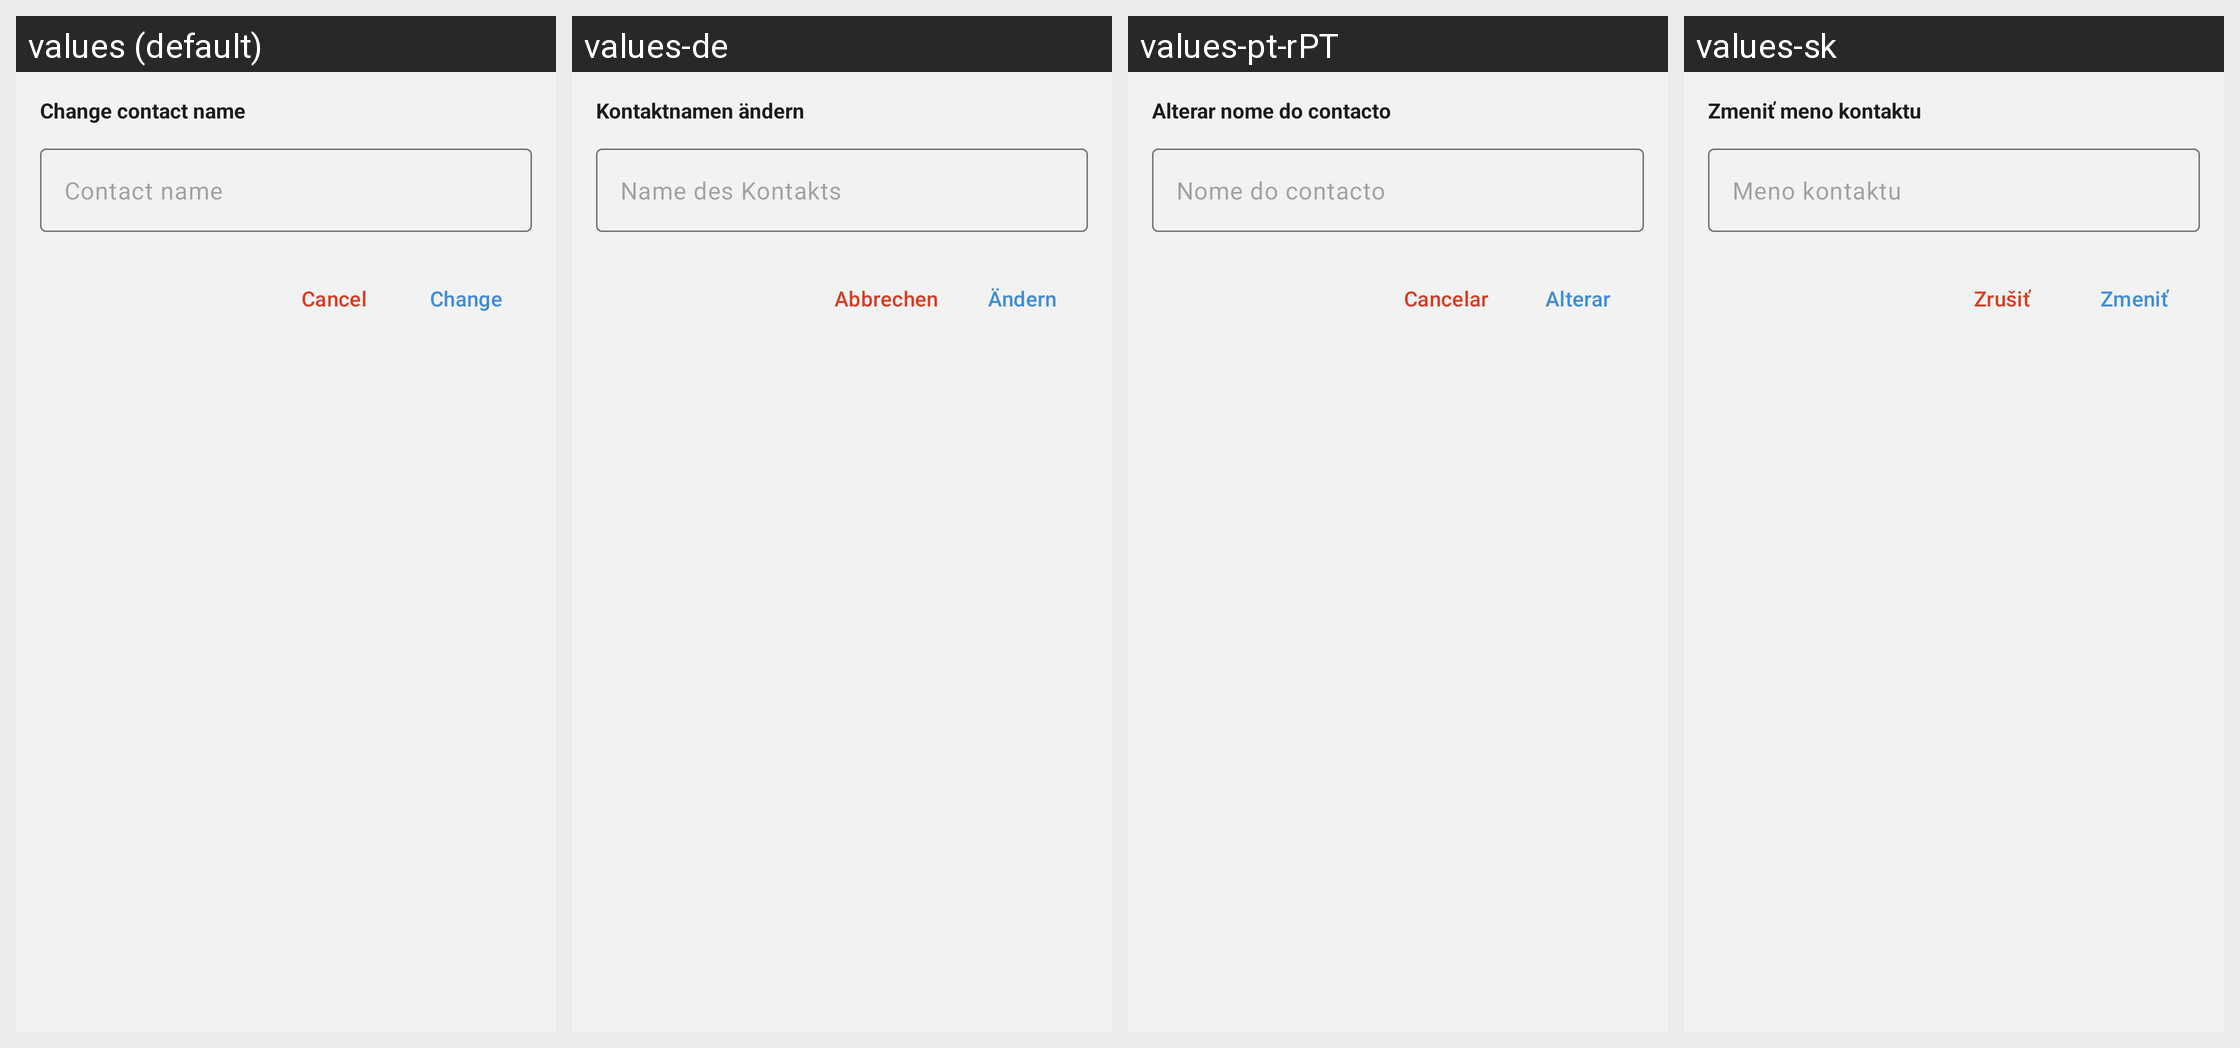

Translations of the strings shown on this Android screen, per locale in the grid:
Android screen res/layout/fragment_alias_dialog.xml rendered under 4 locales, left to right: values (default), values-de, values-pt-rPT, values-sk. Device: Nexus 5 (rendered at 1080×1920; each locale shown at half size, 540×960, under a caption strip naming it); theme NoConnectTheme.
Other locales in the repository, not shown: values-ar, values-ast, values-az, values-bg, values-bn, values-br, values-bs, values-ca, values-cs, values-es, values-es-rCU, values-eu, values-fa, values-fi, values-fr, values-gl, values-he, values-hi, values-hu, values-is, values-it, values-ja, values-ka, values-ko, values-lt, values-mk, values-ms, values-my, values-nb, values-nl, values-oc, values-pl, values-pt-rBR, values-ro, values-ru, values-sq, values-sr, values-sv, values-sw, values-tr, values-uk, values-zh-rCN, values-zh-rTW.
Strings drawn on this screen, with the default value and each locale's value (text and hints the layout hard-codes, and strings that could not be matched under every locale, appear in the picture but are not listed):

set_contact_alias
  values: Change contact name
  values-de: Kontaktnamen ändern
  values-pt-rPT: Alterar nome do contacto
  values-sk: Zmeniť meno kontaktu

set_contact_alias_hint
  values: Contact name
  values-de: Name des Kontakts
  values-pt-rPT: Nome do contacto
  values-sk: Meno kontaktu

cancel
  values: Cancel
  values-de: Abbrechen
  values-pt-rPT: Cancelar
  values-sk: Zrušiť

change
  values: Change
  values-de: Ändern
  values-pt-rPT: Alterar
  values-sk: Zmeniť
